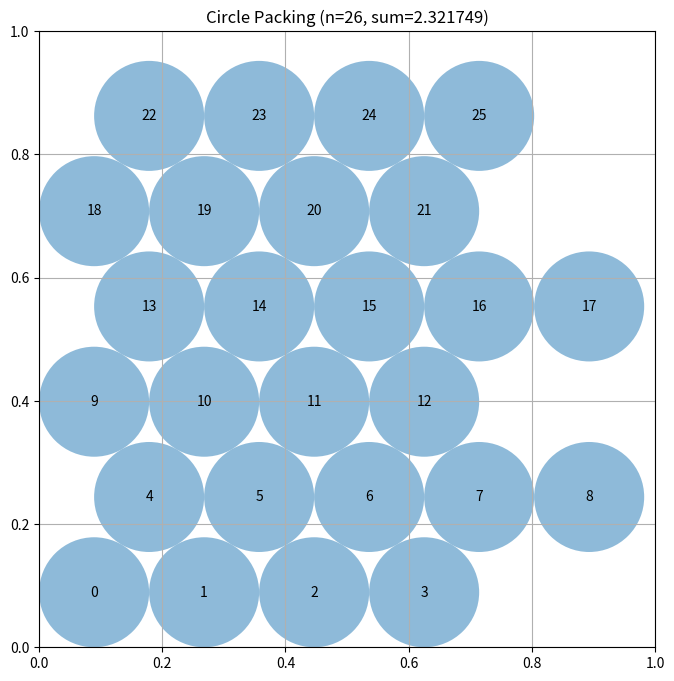

Python code for this plot:
# EVOLVE-BLOCK-START
"""Constructor-based circle packing for n=26 circles"""
import numpy as np


def construct_packing():
    n = 26
    # Use equal-radius approach: find radius r such that 26 circles of radius r
    # fit in hex grid pattern inside unit square
    # Layout: 6 rows with counts [4,5,4,5,4,4] = 26, hex offset on odd rows
    
    r = 0.0893  # @TUNE [0.07, 0.11] @TUNED(was=0.0925, gain=+0.14, best_impact=sum_radii:+0.3717)
    
    rows_config = [4, 5, 4, 5, 4, 4]  # 26 total
    num_rows = len(rows_config)
    
    # Vertical spacing between row centers
    dy = 2.0 * r * 0.866  # sqrt(3) * r for hex packing
    
    positions = []
    y_start = r  # start from top with margin r
    
    for row_idx, count in enumerate(rows_config):
        y = y_start + row_idx * dy
        # Horizontal spacing
        dx = 2.0 * r
        x_start = r + (0.5 * dx if (row_idx % 2 == 1) else 0.0)
        for col_idx in range(count):
            x = x_start + col_idx * dx
            positions.append([x, y])
    
    centers = np.array(positions[:n])
    
    # Compute safe radii: equal radius, limited by walls and neighbors
    # First check wall constraints
    wall_limit = np.min([centers[:, 0], centers[:, 1],
                         1.0 - centers[:, 0], 1.0 - centers[:, 1]], axis=0)
    
    # Check pairwise distances
    dists = np.sqrt(((centers[:, None, :] - centers[None, :, :]) ** 2).sum(axis=2))
    np.fill_diagonal(dists, 1e10)
    min_half_dist = np.min(dists, axis=1) / 2.0
    
    # Each circle gets the minimum of wall distance and half min neighbor distance
    radii = np.minimum(wall_limit, min_half_dist)
    
    # Use uniform radius (min across all) for cleaner packing
    uniform_r = np.min(radii)
    radii = np.full(n, uniform_r)
    
    sum_radii = np.sum(radii)
    return centers, radii, sum_radii


# EVOLVE-BLOCK-END


# This part remains fixed (not evolved)
def run_packing():
    """Run the circle packing constructor for n=26"""
    centers, radii, sum_radii = construct_packing()
    return centers, radii, sum_radii


def visualize(centers, radii):
    """
    Visualize the circle packing

    Args:
        centers: np.array of shape (n, 2) with (x, y) coordinates
        radii: np.array of shape (n) with radius of each circle
    """
    import matplotlib.pyplot as plt
    from matplotlib.patches import Circle

    fig, ax = plt.subplots(figsize=(8, 8))

    # Draw unit square
    ax.set_xlim(0, 1)
    ax.set_ylim(0, 1)
    ax.set_aspect("equal")
    ax.grid(True)

    # Draw circles
    for i, (center, radius) in enumerate(zip(centers, radii)):
        circle = Circle(center, radius, alpha=0.5)
        ax.add_patch(circle)
        ax.text(center[0], center[1], str(i), ha="center", va="center")

    plt.title(f"Circle Packing (n={len(centers)}, sum={sum(radii):.6f})")
    plt.show()


if __name__ == "__main__":
    centers, radii, sum_radii = run_packing()
    print(f"Sum of radii: {sum_radii}")
    # AlphaEvolve improved this to 2.635

    # Uncomment to visualize:
    visualize(centers, radii)
